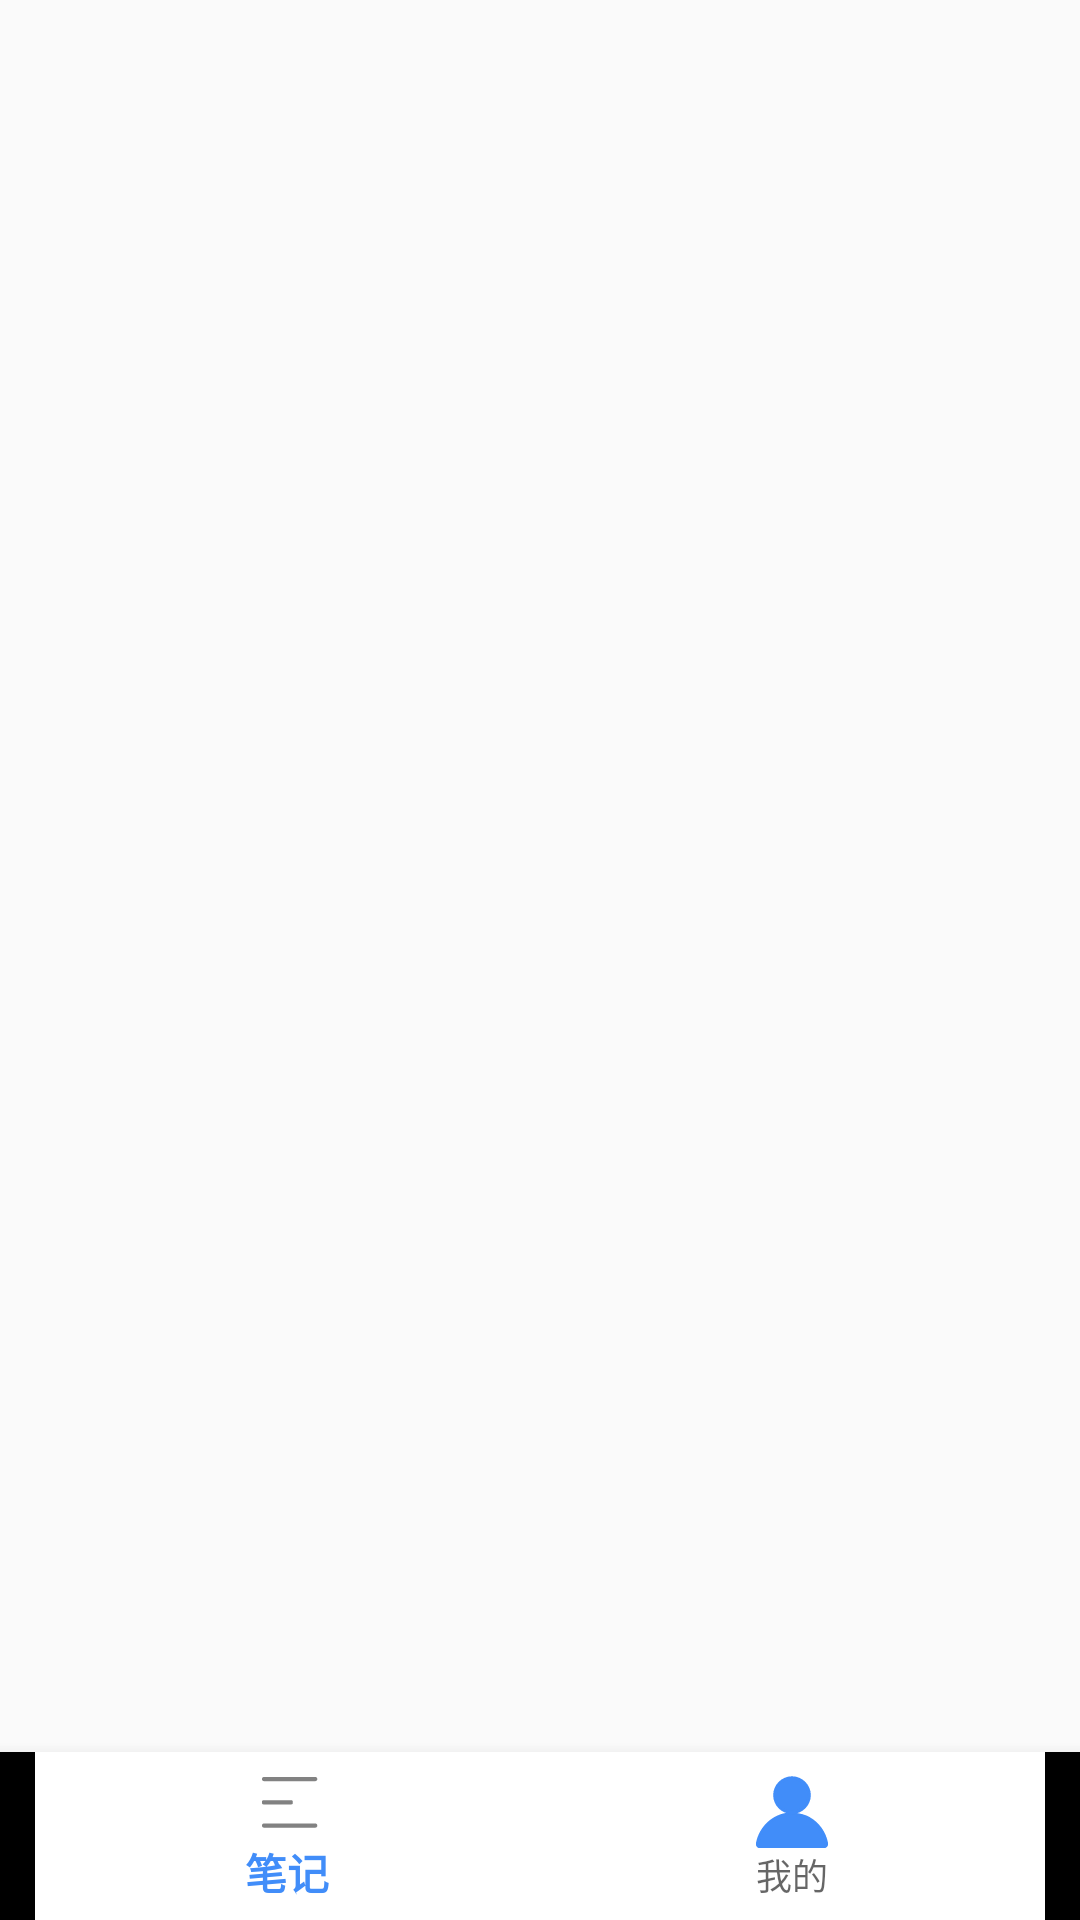

Android layout source for this screen:
<!-- AndroidManifest.xml: application theme AppTheme -->
<!-- res/layout/activity_main.xml -->
<RelativeLayout xmlns:android="http://schemas.android.com/apk/res/android"
    xmlns:app="http://schemas.android.com/apk/res-auto"
    android:layout_width="match_parent"
    android:layout_height="match_parent">

    <androidx.viewpager2.widget.ViewPager2
        android:id="@+id/viewPager"
        android:layout_width="match_parent"
        android:layout_height="match_parent"
        android:layout_above="@+id/bottomNavigationView"/>

    <com.google.android.material.bottomnavigation.BottomNavigationView
        android:id="@+id/bottomNavigationView"
        android:layout_width="match_parent"
        android:layout_height="wrap_content"
        android:layout_alignParentBottom="true"
        app:itemBackground="@color/commonBackground"
        app:itemIconTint="@color/bnv_tab_item_foreground"
        app:itemTextColor="@color/bnv_tab_item_foreground"
        app:menu="@menu/bottom_navigation_main" />


</RelativeLayout>
<!-- resources referenced by this layout -->
<resources>
  <color name="commonBackground">@color/White</color>
  <style name="AppTheme" parent="Theme.AppCompat.Light.DarkActionBar">
          
          <item name="colorPrimary">@color/colorPrimary</item>
          <item name="colorPrimaryDark">@color/colorPrimaryDark</item>
          <item name="colorAccent">@color/colorAccent</item>
          <item name="windowNoTitle">true</item>
      </style>
  <color name="White">#FFFFFF</color>
  <color name="colorPrimary">@color/commonColor</color>
  <color name="colorPrimaryDark">@color/commonColor</color>
  <color name="colorAccent">@color/commonColor</color>
  <color name="commonColor">#418DF9</color>
</resources>
